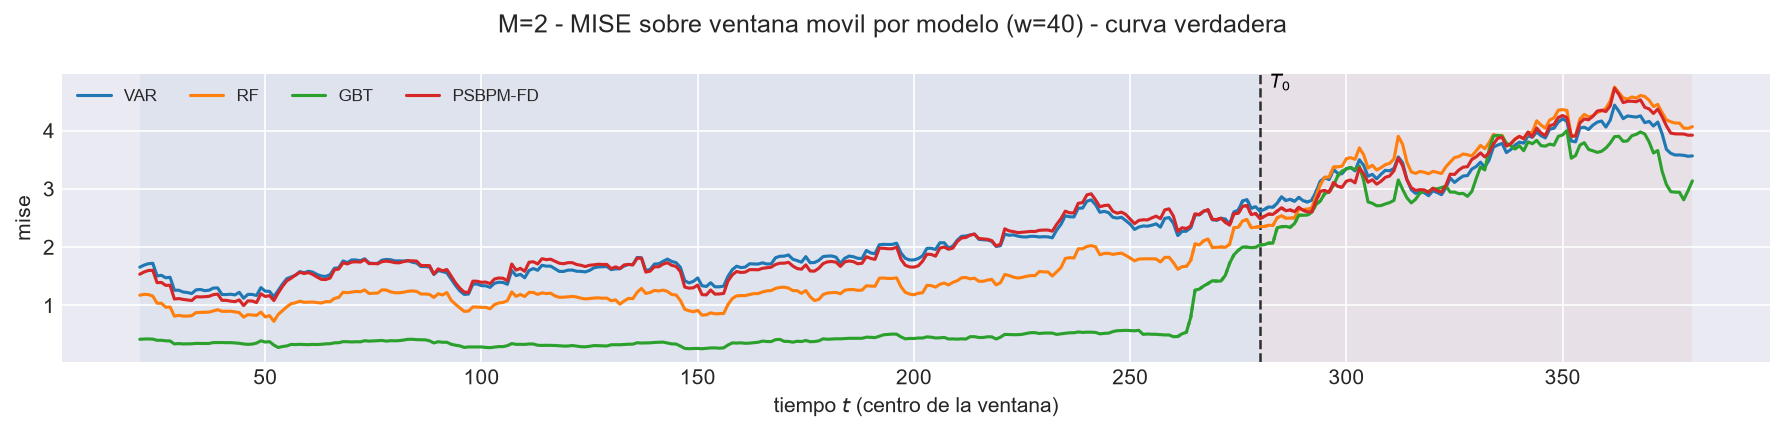

Values plotted in this chart, from the file beside it:
t_ini, t_fin, t_centro, bloque, n_ventana, cruza_T0, mise, rmse_f, mise_rel, modelo
2, 41, 21, train, 40, False, 1.656, 1.287, 1.461, VAR
3, 42, 22, train, 40, False, 1.692, 1.301, 1.54, VAR
4, 43, 23, train, 40, False, 1.716, 1.31, 1.529, VAR
5, 44, 24, train, 40, False, 1.723, 1.313, 1.556, VAR
6, 45, 25, train, 40, False, 1.505, 1.227, 1.441, VAR
7, 46, 26, train, 40, False, 1.516, 1.231, 1.451, VAR
8, 47, 27, train, 40, False, 1.474, 1.214, 1.409, VAR
9, 48, 28, train, 40, False, 1.482, 1.217, 1.415, VAR
10, 49, 29, train, 40, False, 1.261, 1.123, 1.246, VAR
11, 50, 30, train, 40, False, 1.26, 1.123, 1.249, VAR
12, 51, 31, train, 40, False, 1.23, 1.109, 1.227, VAR
13, 52, 32, train, 40, False, 1.221, 1.105, 1.223, VAR
14, 53, 33, train, 40, False, 1.204, 1.097, 1.211, VAR
15, 54, 34, train, 40, False, 1.267, 1.125, 1.165, VAR
16, 55, 35, train, 40, False, 1.274, 1.129, 1.172, VAR
17, 56, 36, train, 40, False, 1.253, 1.12, 1.14, VAR
18, 57, 37, train, 40, False, 1.26, 1.123, 1.135, VAR
19, 58, 38, train, 40, False, 1.298, 1.139, 1.125, VAR
20, 59, 39, train, 40, False, 1.3, 1.14, 1.121, VAR
21, 60, 40, train, 40, False, 1.187, 1.09, 1.046, VAR
22, 61, 41, train, 40, False, 1.186, 1.089, 1.042, VAR
23, 62, 42, train, 40, False, 1.192, 1.092, 1.138, VAR
24, 63, 43, train, 40, False, 1.18, 1.086, 1.129, VAR
25, 64, 44, train, 40, False, 1.225, 1.107, 1.196, VAR
26, 65, 45, train, 40, False, 1.123, 1.06, 1.182, VAR
27, 66, 46, train, 40, False, 1.189, 1.091, 1.211, VAR
28, 67, 47, train, 40, False, 1.188, 1.09, 1.21, VAR
29, 68, 48, train, 40, False, 1.171, 1.082, 1.239, VAR
30, 69, 49, train, 40, False, 1.306, 1.143, 1.031, VAR
31, 70, 50, train, 40, False, 1.245, 1.116, 0.9891, VAR
32, 71, 51, train, 40, False, 1.24, 1.114, 0.9846, VAR
33, 72, 52, train, 40, False, 1.148, 1.071, 0.9543, VAR
34, 73, 53, train, 40, False, 1.257, 1.121, 0.9536, VAR
35, 74, 54, train, 40, False, 1.366, 1.169, 1.009, VAR
36, 75, 55, train, 40, False, 1.46, 1.208, 0.8667, VAR
37, 76, 56, train, 40, False, 1.487, 1.219, 0.8379, VAR
38, 77, 57, train, 40, False, 1.519, 1.232, 0.7589, VAR
39, 78, 58, train, 40, False, 1.579, 1.257, 0.7798, VAR
40, 79, 59, train, 40, False, 1.561, 1.249, 0.7661, VAR
41, 80, 60, train, 40, False, 1.586, 1.259, 0.7649, VAR
42, 81, 61, train, 40, False, 1.57, 1.253, 0.7763, VAR
43, 82, 62, train, 40, False, 1.53, 1.237, 0.7589, VAR
44, 83, 63, train, 40, False, 1.503, 1.226, 0.7561, VAR
45, 84, 64, train, 40, False, 1.497, 1.224, 0.7501, VAR
46, 85, 65, train, 40, False, 1.528, 1.236, 0.7664, VAR
47, 86, 66, train, 40, False, 1.638, 1.28, 0.7688, VAR
48, 87, 67, train, 40, False, 1.644, 1.282, 0.7694, VAR
49, 88, 68, train, 40, False, 1.763, 1.328, 0.8217, VAR
50, 89, 69, train, 40, False, 1.734, 1.317, 0.828, VAR
51, 90, 70, train, 40, False, 1.78, 1.334, 0.8165, VAR
52, 91, 71, train, 40, False, 1.78, 1.334, 0.7965, VAR
53, 92, 72, train, 40, False, 1.766, 1.329, 0.793, VAR
54, 93, 73, train, 40, False, 1.8, 1.341, 0.7996, VAR
55, 94, 74, train, 40, False, 1.729, 1.315, 0.803, VAR
56, 95, 75, train, 40, False, 1.718, 1.311, 0.803, VAR
57, 96, 76, train, 40, False, 1.722, 1.312, 0.7961, VAR
58, 97, 77, train, 40, False, 1.776, 1.333, 0.8161, VAR
59, 98, 78, train, 40, False, 1.789, 1.337, 0.8253, VAR
60, 99, 79, train, 40, False, 1.783, 1.335, 0.7736, VAR
61, 100, 80, train, 40, False, 1.763, 1.328, 0.7791, VAR
... 2,820 more rows
